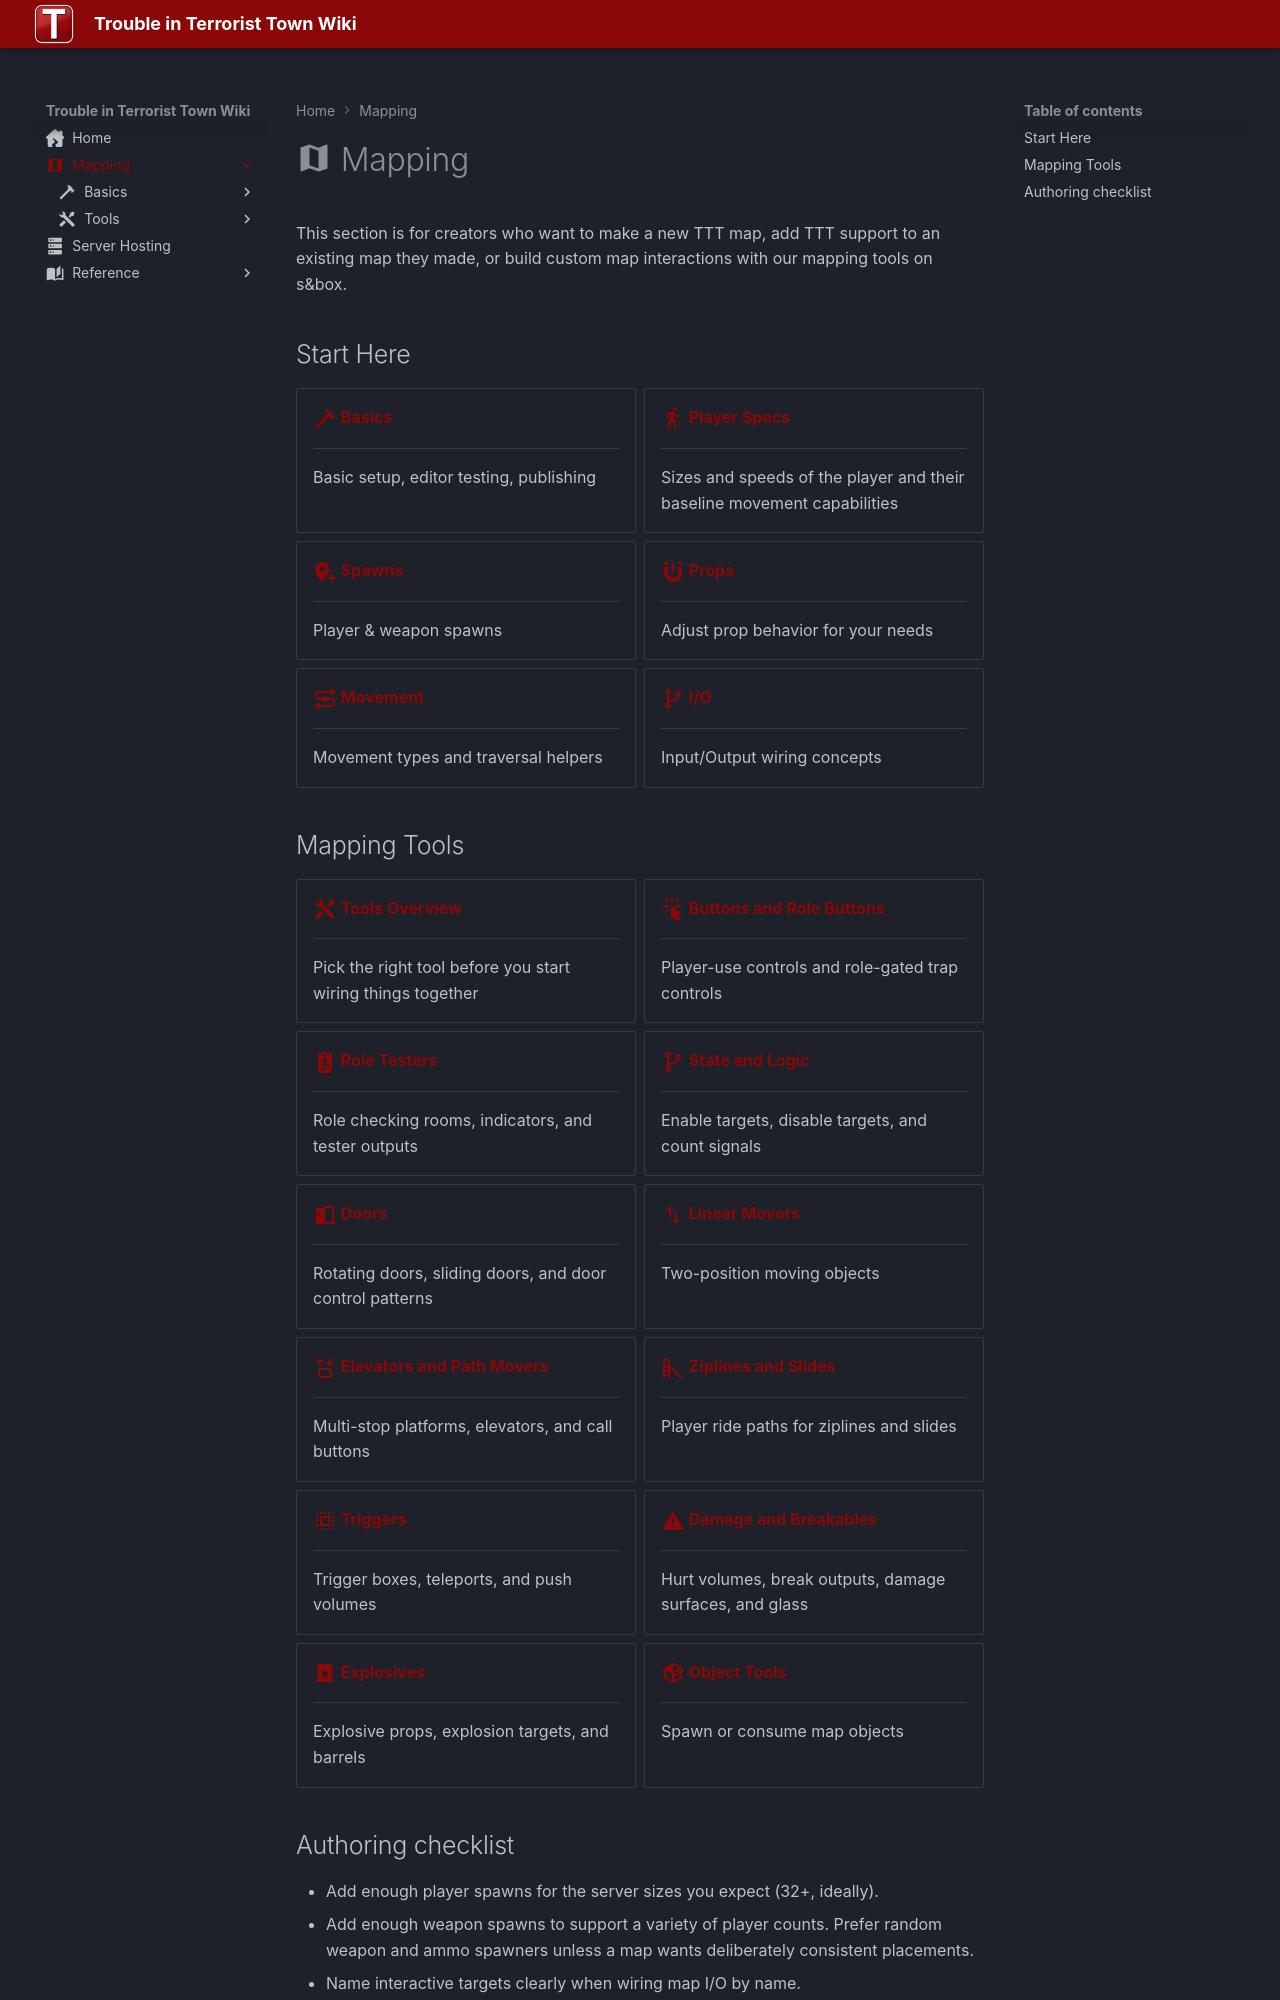

repository: Three-Thieves/ttt-wiki · page: mapping/index.html · generator: mkdocs

---
title: Mapping
icon: material/map
---

# :material-map: Mapping

This section is for creators who want to make a new TTT map, add TTT support to an existing map they made, or build custom map interactions with our mapping tools on s&box.

## Start Here

<div class="grid cards" markdown>

-   __[:material-hammer:{ .lg .middle } Basics](basics/index.md)__

    ---

    Basic setup, editor testing, publishing

-   __[:material-walk:{ .lg .middle } Player Specs](basics/player-values.md)__

    ---

    Sizes and speeds of the player and their baseline movement capabilities

-   __[:material-map-marker-plus:{ .lg .middle } Spawns](basics/spawns.md)__

    ---

    Player & weapon spawns

-   __[:material-magnet-on:{ .lg .middle } Props](basics/props.md)__

    ---

    Adjust prop behavior for your needs

-   __[:material-transit-connection-variant:{ .lg .middle } Movement](basics/movement.md)__

    ---

    Movement types and traversal helpers

-   __[:material-source-branch:{ .lg .middle } I/O](basics/io.md)__

    ---

    Input/Output wiring concepts

</div>

## Mapping Tools

<div class="grid cards" markdown>

-   __[:material-tools:{ .lg .middle } Tools Overview](tools/index.md)__

    ---

    Pick the right tool before you start wiring things together

-   __[:material-cursor-default-click:{ .lg .middle } Buttons and Role Buttons](tools/buttons.md)__

    ---

    Player-use controls and role-gated trap controls

-   __[:material-badge-account:{ .lg .middle } Role Testers](tools/role-testers.md)__

    ---

    Role checking rooms, indicators, and tester outputs

-   __[:material-source-branch:{ .lg .middle } State and Logic](tools/state-and-logic.md)__

    ---

    Enable targets, disable targets, and count signals

-   __[:material-door-open:{ .lg .middle } Doors](tools/doors.md)__

    ---

    Rotating doors, sliding doors, and door control patterns

-   __[:material-swap-vertical:{ .lg .middle } Linear Movers](tools/linear-movers.md)__

    ---

    Two-position moving objects

-   __[:material-elevator:{ .lg .middle } Elevators and Path Movers](tools/elevators.md)__

    ---

    Multi-stop platforms, elevators, and call buttons

-   __[:material-slide:{ .lg .middle } Ziplines and Slides](tools/ziplines-and-slides.md)__

    ---

    Player ride paths for ziplines and slides

-   __[:material-select-all:{ .lg .middle } Triggers](tools/triggers.md)__

    ---

    Trigger boxes, teleports, and push volumes

-   __[:material-alert:{ .lg .middle } Damage and Breakables](tools/damage-and-breakables.md)__

    ---

    Hurt volumes, break outputs, damage surfaces, and glass

-   __[:material-barrel:{ .lg .middle } Explosives](tools/explosives.md)__

    ---

    Explosive props, explosion targets, and barrels

-   __[:material-package-variant:{ .lg .middle } Object Tools](tools/object-tools.md)__

    ---

    Spawn or consume map objects

</div>
